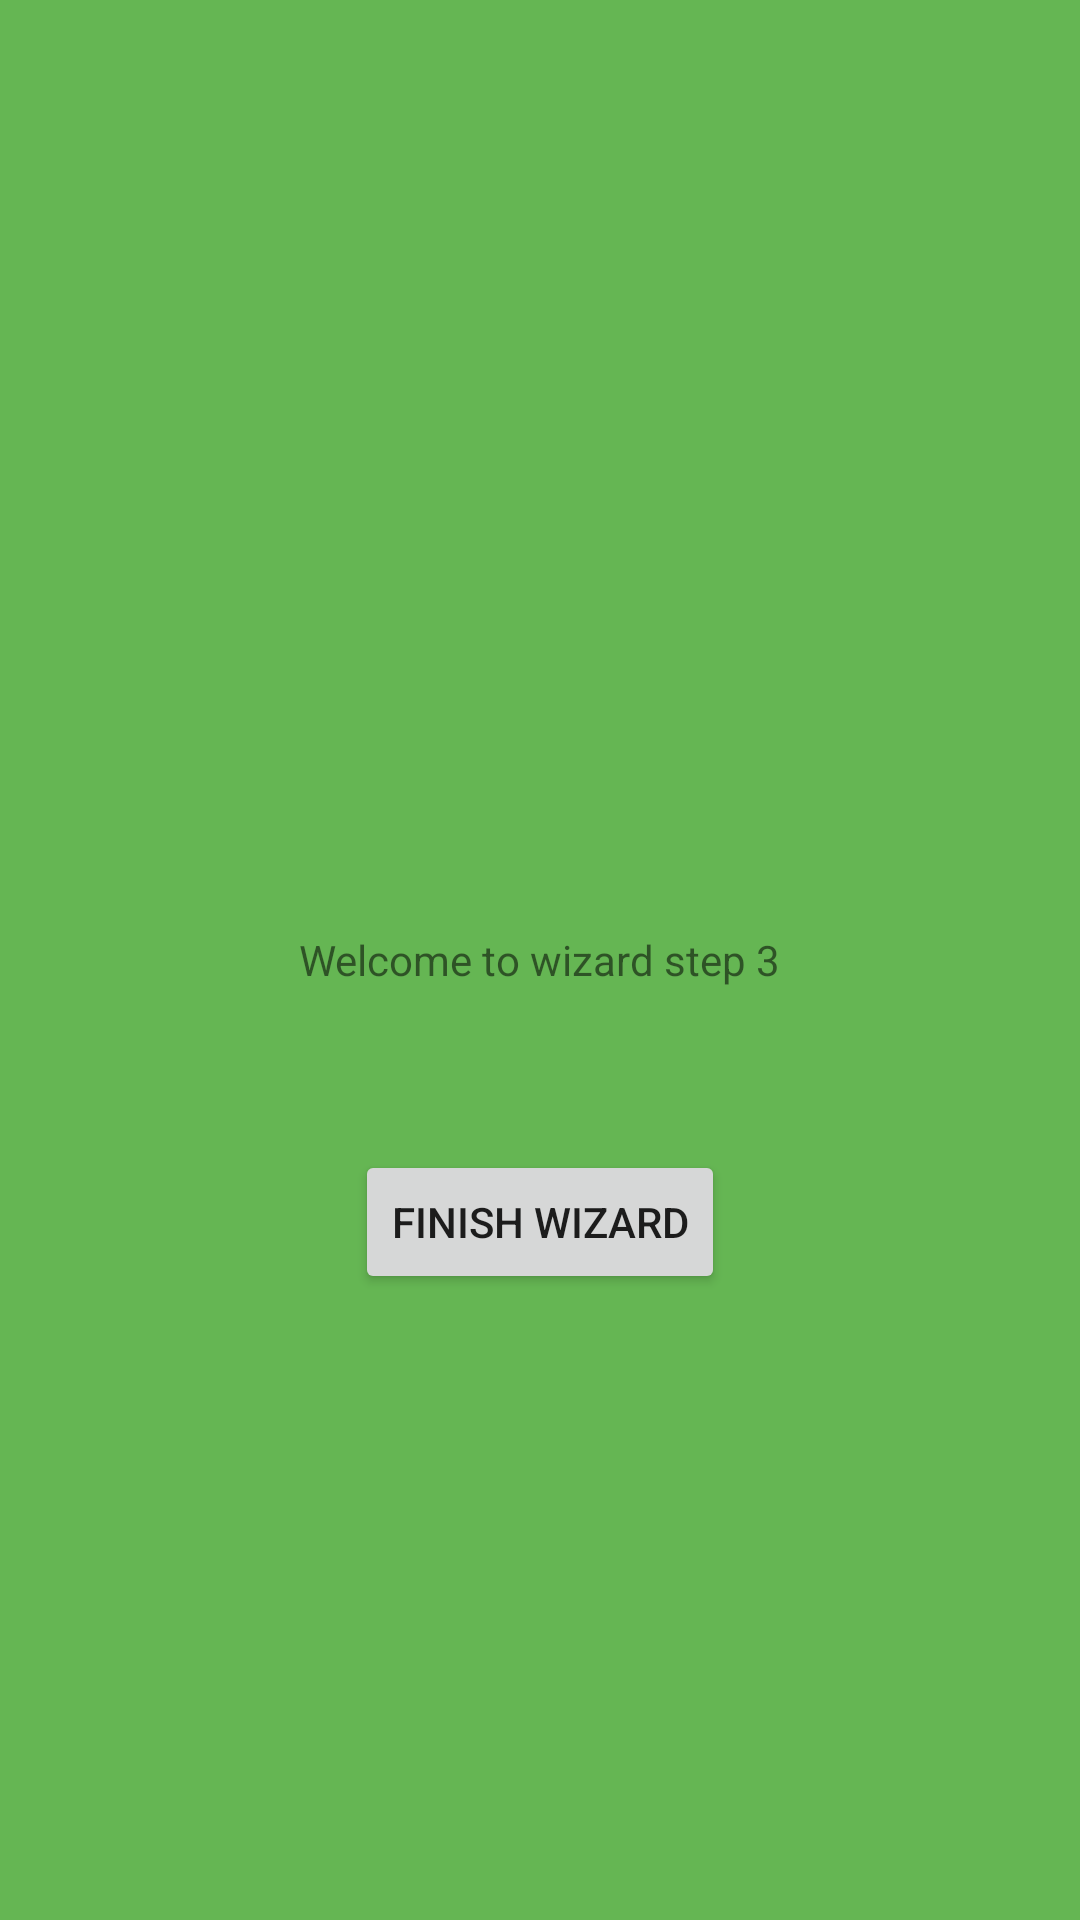

Produce the Android XML layout that renders to this screen, including the resource entries it uses.
<!-- AndroidManifest.xml: application theme AppTheme -->
<!-- res/layout/wizard_3.xml -->
<?xml version="1.0" encoding="utf-8"?>
<RelativeLayout xmlns:android="http://schemas.android.com/apk/res/android"
              android:orientation="vertical"
                android:background="@color/colorLightGreen"
              android:layout_width="match_parent"
              android:layout_height="match_parent">

    <TextView
        android:id="@+id/textView5"
        android:layout_width="wrap_content"
        android:layout_height="wrap_content"
        android:layout_centerHorizontal="true"
        android:layout_centerVertical="true"
        android:text="Welcome to wizard step 3"/>

    <Button
        android:id="@+id/button9"
        android:layout_width="wrap_content"
        android:layout_height="wrap_content"
        android:layout_below="@+id/textView5"
        android:layout_centerHorizontal="true"
        android:layout_marginTop="54dp"
        android:onClick="finishWizardClick"
        android:text="Finish wizard"/>

</RelativeLayout>
<!-- resources referenced by this layout -->
<resources>
  <color name="colorLightGreen">#65b653</color>
  <style name="AppTheme" parent="Theme.AppCompat.Light.NoActionBar">
          
          <item name="colorPrimary">@color/colorAccent</item>
          <item name="colorPrimaryDark">@color/colorAccent</item>
          <item name="colorAccent">@color/colorAccent</item>
      </style>
  <color name="colorAccent">#c73f46</color>
</resources>
